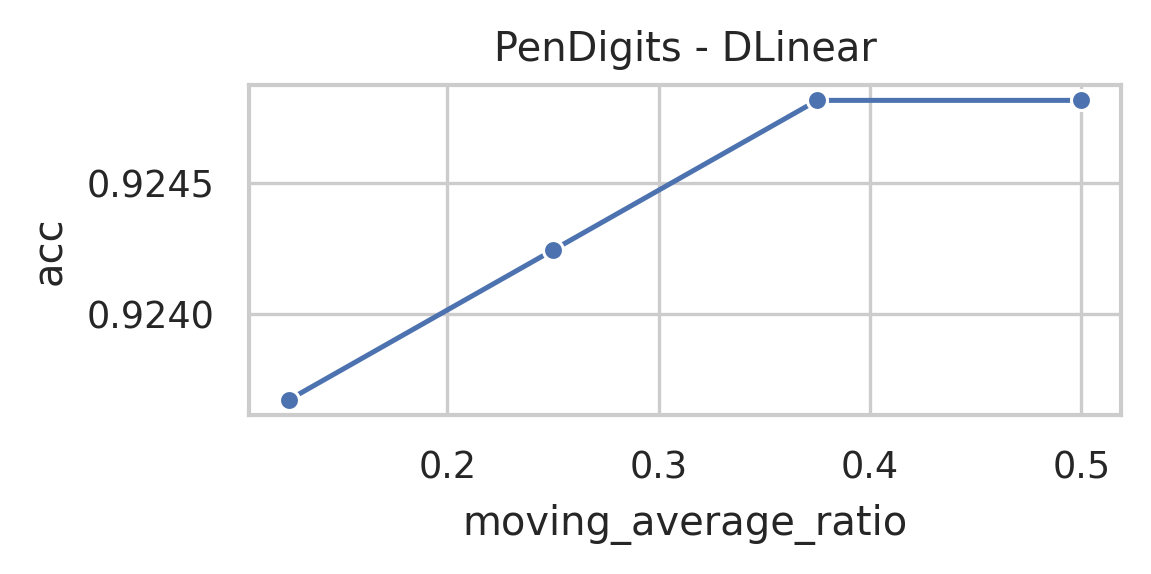

The file beside this chart, header and first rows:
data_name, model, seq_len, moving_average, moving_average_ratio, acc, model_params, model_size (MB)
PenDigits, DLinear, 8, 4, 0.5, 0.9248, 314, 0.0
PenDigits, DLinear, 8, 3, 0.375, 0.9248, 314, 0.0
PenDigits, DLinear, 8, 2, 0.25, 0.9242, 314, 0.0
PenDigits, DLinear, 8, 1, 0.125, 0.9237, 314, 0.0
